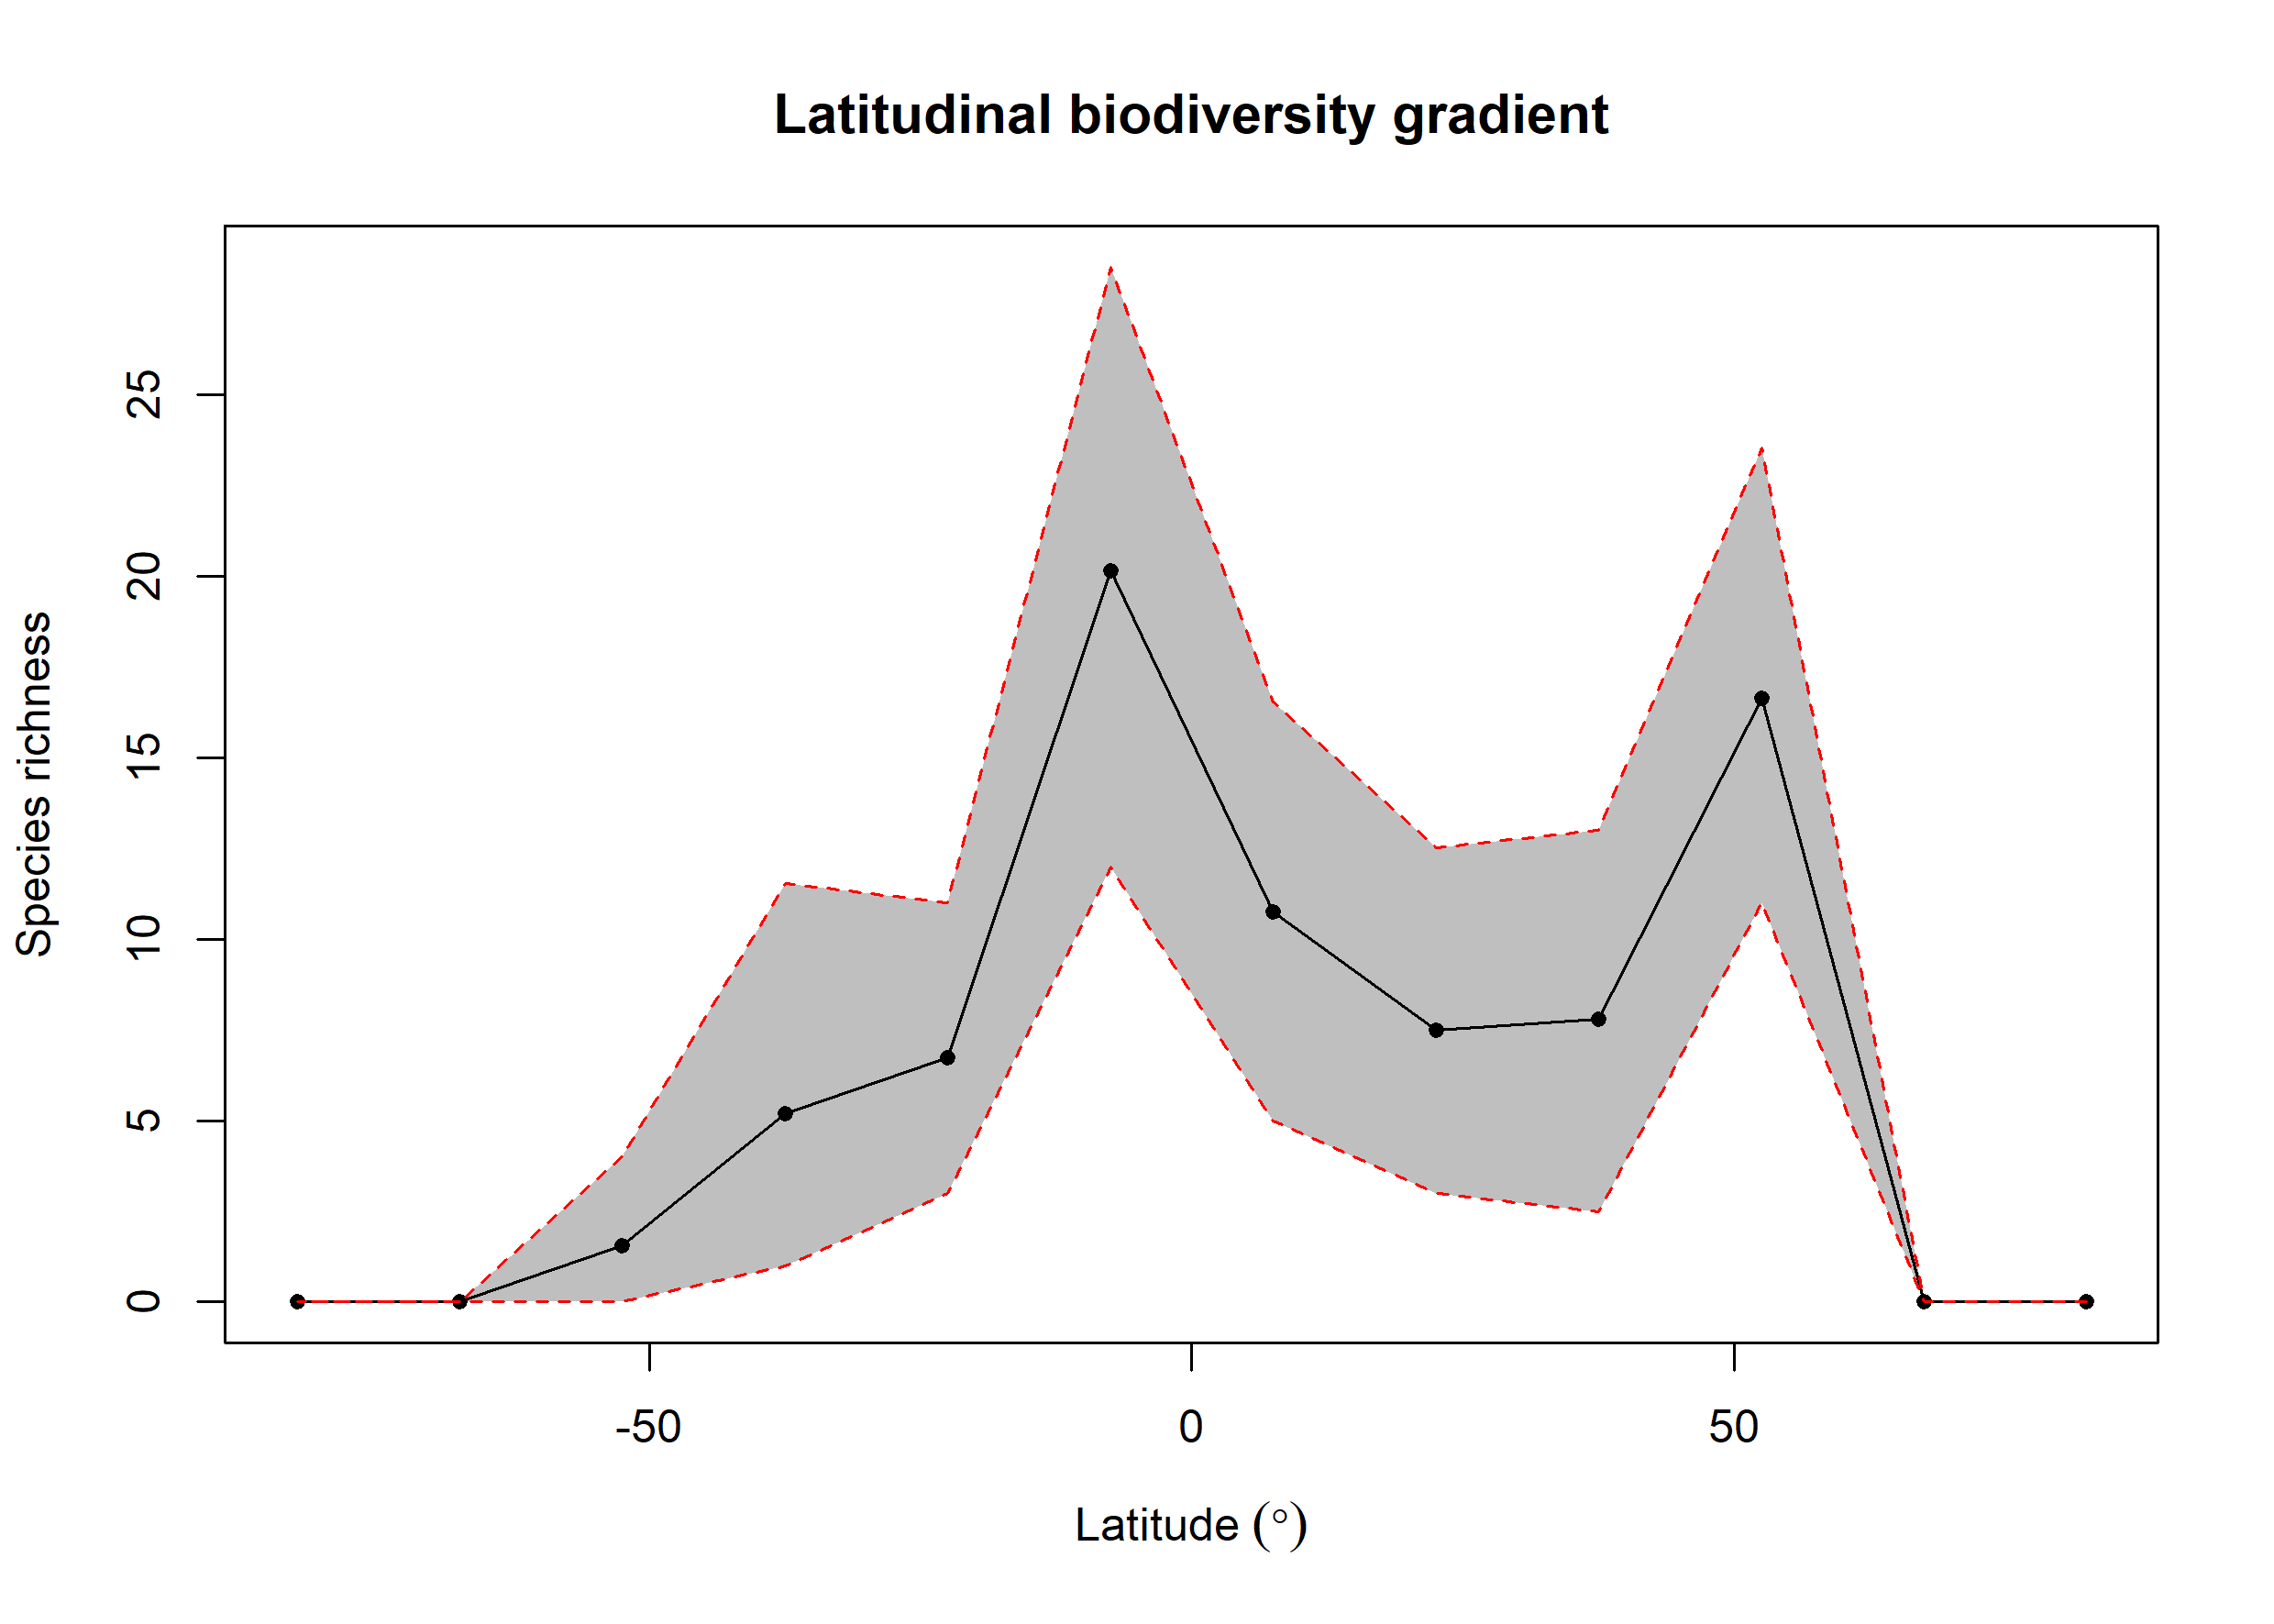

Data behind this chart, as committed beside it:
bin, max, min, mid, hemisphere, mean_richness, CI.Lower, CI.Upper
1, 90, 75, 82.5, N, 0, 0, 0
2, 75, 60, 67.5, N, 0, 0, 0
3, 60, 45, 52.5, N, 16.64, 11, 23.52
4, 45, 30, 37.5, N, 7.79, 2.475, 13
5, 30, 15, 22.5, N, 7.49, 3, 12.53
6, 15, 0, 7.5, N, 10.76, 5, 16.52
7, 0, -15, -7.5, S, 20.16, 12, 28.52
8, -15, -30, -22.5, S, 6.72, 3, 11
9, -30, -45, -37.5, S, 5.2, 1, 11.53
10, -45, -60, -52.5, S, 1.55, 0, 4
11, -60, -75, -67.5, S, 0, 0, 0
12, -75, -90, -82.5, S, 0, 0, 0
